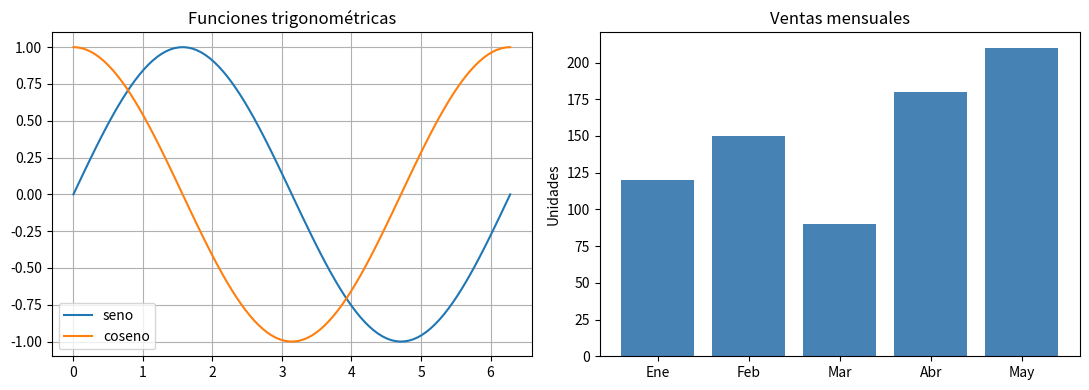

Python code for this plot:
"""Librería: Matplotlib
Genera una figura con una gráfica de línea y una de barras."""
import os
import matplotlib.pyplot as plt
import numpy as np

SALIDA = "salida"


def main():
    os.makedirs(SALIDA, exist_ok=True)
    fig, (ax1, ax2) = plt.subplots(1, 2, figsize=(11, 4))

    x = np.linspace(0, 2 * np.pi, 100)
    ax1.plot(x, np.sin(x), label="seno")
    ax1.plot(x, np.cos(x), label="coseno")
    ax1.set_title("Funciones trigonométricas")
    ax1.legend()
    ax1.grid(True)

    meses = ["Ene", "Feb", "Mar", "Abr", "May"]
    ventas = [120, 150, 90, 180, 210]
    ax2.bar(meses, ventas, color="steelblue")
    ax2.set_title("Ventas mensuales")
    ax2.set_ylabel("Unidades")

    plt.tight_layout()
    ruta = os.path.join(SALIDA, "graficas.png")
    plt.savefig(ruta, dpi=120)
    print(f"Gráfica guardada en {ruta}")
    plt.show()


if __name__ == "__main__":
    main()
